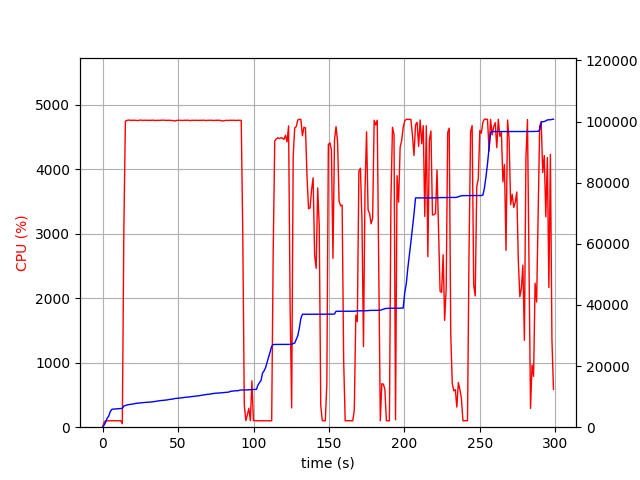

The file beside this chart, header and first rows:
elapsed_time, nproc, cpu, mem_real, mem_virtual
3.457069396972656e-05, 1, 0.0, 9.316, 3186
1.006, 1, 73.5, 698.4, 1795
2.013, 1, 101.3, 1600, 2747
3.021, 1, 99.3, 2900, 4099
4.029, 1, 100.2, 3588, 5933
5.035, 1, 99.3, 4996, 7725
6.043, 1, 100.3, 5784, 7725
7.05, 1, 100.3, 5936, 7853
8.06, 1, 99.0, 5944, 7853
9.069, 1, 102.1, 5996, 8013
10.08, 1, 99.1, 6018, 8013
11.09, 1, 100.1, 6100, 8013
12.1, 1, 101.0, 6120, 8013
13.11, 2, 53.5, 6153, 11222
14.12, 1, 3082, 6921, 12130
15.14, 1, 4749, 7101, 12320
16.16, 1, 4761, 7261, 12510
17.18, 1, 4766, 7392, 12660
18.2, 1, 4764, 7450, 12725
19.23, 1, 4761, 7499, 12775
20.25, 1, 4763, 7590, 12880
21.27, 1, 4763, 7704, 13000
22.29, 1, 4761, 7806, 13093
23.32, 1, 4758, 7861, 13176
24.34, 1, 4761, 7922, 13259
25.36, 1, 4767, 7977, 13313
26.38, 1, 4759, 8036, 13366
27.41, 1, 4763, 8073, 13400
28.43, 1, 4762, 8101, 13445
29.46, 1, 4761, 8165, 13506
30.48, 1, 4761, 8187, 13531
31.5, 1, 4763, 8211, 13538
32.53, 1, 4761, 8267, 13618
33.55, 1, 4765, 8327, 13675
34.58, 1, 4759, 8410, 13774
35.6, 1, 4760, 8511, 13920
36.62, 1, 4762, 8576, 14031
37.65, 1, 4760, 8658, 14079
38.67, 1, 4762, 8723, 14165
39.7, 1, 4764, 8749, 14199
40.72, 1, 4763, 8826, 14254
41.74, 1, 4763, 8876, 14308
42.77, 1, 4760, 8921, 14364
43.79, 1, 4762, 9044, 14470
44.81, 1, 4761, 9113, 14522
45.84, 1, 4758, 9210, 14626
46.86, 1, 4759, 9240, 14654
47.89, 1, 4750, 9390, 14832
48.91, 1, 4759, 9426, 14868
49.93, 1, 4762, 9474, 14917
50.96, 1, 4763, 9540, 14951
51.98, 1, 4761, 9587, 14967
53, 1, 4760, 9629, 15033
54.03, 1, 4762, 9749, 15145
55.05, 1, 4762, 9817, 15235
56.08, 1, 4764, 9849, 15263
57.1, 1, 4762, 9859, 15273
58.12, 1, 4756, 9961, 15369
59.14, 1, 4763, 10013, 15443
60.16, 1, 4762, 10073, 15515
... 235 more rows
